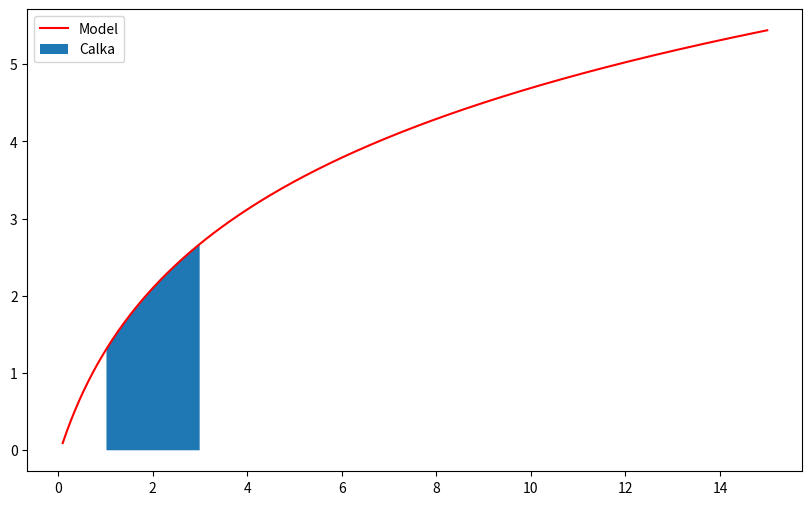

Python code for this plot:
from scipy.optimize import curve_fit
from scipy.integrate import quad
import numpy as np
import matplotlib.pyplot as plt

# Dane
x = np.array([0.1, 0.4, 0.7, 1.0, 1.3, 1.6, 1.92, 2.22, 2.53, 2.83, 3.14, 3.44,
              3.74, 4.05, 4.35, 4.66, 4.96, 5.26, 5.57, 5.87, 6.18, 6.48, 6.78,
              7.09, 7.39, 7.7, 8.0, 8.3, 8.61, 8.91, 9.22, 9.52, 9.83, 10.13,
              10.43, 10.74, 11.04, 11.35, 11.65, 11.95, 12.26, 12.56, 12.87,
              13.17, 13.47, 13.78, 14.08, 14.39, 14.69, 15])
y = np.array([0.09, 0.57, 0.97, 1.29, 1.57, 1.82, 2.04, 2.24, 2.42, 2.58, 2.74,
              2.88, 3.01, 3.13, 3.25, 3.36, 3.47, 3.57, 3.66, 3.75, 3.84, 3.92,
              4.00, 4.08, 4.15, 4.22, 4.29, 4.36, 4.42, 4.48, 4.54, 4.60, 4.66,
              4.72, 4.77, 4.82, 4.87, 4.92, 4.97, 5.02, 5.06, 5.11, 5.15, 5.20,
              5.24, 5.28, 5.32, 5.36, 5.40, 5.44])

def model(x, a, b, c):
    return a * np.log(x + b) + c

popt, _ = curve_fit(model, x, y, p0=[1, 1, 1])

a, b, c = popt

integral_value, _ = quad(lambda x: model(x, a, b, c), 1, 3)
print(f"Wartość całki oznaczonej z modelu na przedziale (1, 3): {integral_value:.4f}")

# Wykres
x_dense = np.linspace(min(x), max(x), 500)
y_fit = model(x_dense, *popt)

plt.figure(figsize=(10, 6))
plt.plot(x_dense, y_fit, label="Model", color="red")
plt.fill_between(x_dense, y_fit, where=(x_dense >= 1) & (x_dense <= 3), label="Calka")
plt.legend()
plt.show()
